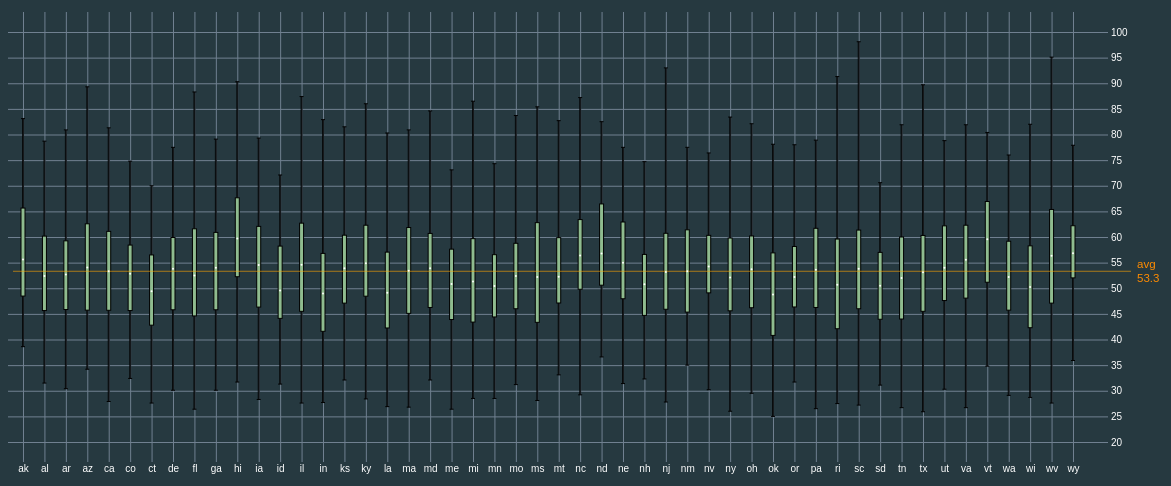
D3 v5 page, settled after 480 driven frames (8 s of simulated time); the page loaded 1 data file(s).


// ── d3script.js
window.onload = function() {

	d3.csv('./data/congress-age.csv')
		.then(data => {
			visualizeData(data);
		});

	function visualizeData(data) {
		delete data.columns;

		const meanAll = d3.mean(data, x => x.age)
		const allByState = groupByProp(data, 'state')
		const stateStats = statsByState(allByState)

		const xTickSize = 450;
		const yTickSize = 1100;
		
		const height = 450;
		const width = 1120;

		const margin = { top: 30, right: 55, bottom: 10, left: 15 };
		
		const svg = d3.select('#dataviz')
			.append('svg')
			.attr('width', width + margin.left + margin.right)
			.attr('height', height + margin.top + margin.bottom)
		
		const xScale = d3.scalePoint()
			.domain(stateStats.map(entry => entry.state))
			.range([margin.left, width - margin.right])
	
		const yScale = d3.scaleLinear()
			.domain([20, 100])
			.range([height - margin.bottom, margin.top])

		const xAxis = d3.axisBottom()
			.scale(xScale)
			.tickSize(-xTickSize)

		const yAxis = d3.axisRight()
			.scale(yScale)
			.tickSize(-yTickSize)
			.ticks(20)

		svg
			.append('g')
			.attr('id', 'xAxisG')
			.attr('transform', `translate(0, ${xTickSize + 10})`)
			.call(xAxis)

		svg
			.append('g')
			.attr('id', 'yAxisG')
			.attr('transform', `translate(${yTickSize}, 0)`)
			.call(yAxis)

		svg
			.selectAll('g.box')
			.data(stateStats)
			.enter()
			.append('g')
			.attr('class', 'box')
			.attr('transform', d => `translate(${xScale(d.state)}, ${yScale(d.median)})`)
			.each(function(d, i) {
				d3.select(this)
					.append('line')
					.attr('class', 'range')
					.attr('x1', 0)
					.attr('y1', d => yScale(d.max) - yScale(d.median))
					.attr('x2', 0)
					.attr('y2', d => yScale(d.min) - yScale(d.median))
					.style('stroke', 'black')
					.style('stroke-width', '2px')
					.style('opacity', 0.8)

				d3.select(this)
					.append('line')
					.attr('class', 'max')
					.attr('x1', -2)
					.attr('y1', d => yScale(d.max) - yScale(d.median))
					.attr('x2', 2)
					.attr('y2', d => yScale(d.max) - yScale(d.median))
					.style('stroke', 'black')
					.style('stroke-width', '1px')
				
				d3.select(this)
					.append('line')
					.attr('class', 'min')
					.attr('x1', -2)
					.attr('y1', d => yScale(d.min) - yScale(d.median))
					.attr('x2', 2)
					.attr('y2', d => yScale(d.min) - yScale(d.median))
					.style('stroke', 'black')
					.style('stroke-width', '1px')
				
				d3.select(this)
					.append('rect')
					.attr('class', 'q-range')
					.attr('x', -2)
					.attr('y', d => yScale(d.q3) - yScale(d.median))
					.attr('width', 4)
					.attr('height', d => yScale(d.q1) - yScale(d.q3))
					.style('stroke', 'black')
					.style('stroke-width', '1px')
					.style('fill', 'darkseagreen')


			})

		const avgG = svg
			.append('g')
			.attr('id', 'avg-line')
			.attr('transform', `translate(${margin.left - 10}, ${yScale(meanAll)})`)

		avgG
			.append('line')
			.attr('x1', 0)
			.attr('y1', 0)
			.attr('x2', yTickSize + 18)
			.attr('y2', 0)
			.style('stroke', 'orange')
			.style('stroke-width', '1px')
			.style('opacity', 0.6)

		const avgText = avgG
			.append('text')
			.attr('x', yTickSize + 24)
			.attr('y', 0)
			.attr('font-size', '0.72rem')
			.attr('dominant-baseline', 'middle')
			.style('fill', 'darkorange')

		avgText
			.append('tspan')
			.text('avg')
			.attr('x', yTickSize + 24)
			.attr('dx', 0)
			.attr('dy', -6)
		
		avgText
			.append('tspan')
			.text(d3.format('.3')(meanAll))
			.attr('x', yTickSize + 24)
			.attr('dx', 0)
			.attr('dy', 14)
			
		svg
			.selectAll('circle.median')
			.data(stateStats)
			.enter()
			.append('circle')
			.attr('class', 'median')
			.attr('cx', d => xScale(d.state))
			.attr('cy', d => yScale(d.median))
			.attr('r', 1)
			.style('fill', 'white')


		function groupByProp(objArr, prop) {
			return objArr.reduce((acc, entry) => {
				if (!acc.hasOwnProperty(entry[prop])) {
					acc[entry[prop]] = [];
				}
				acc[entry[prop]].push(entry);
				return acc;
			}, {});
		}

		function statsByState(allByState) {
			const statsByState = [];

			for (state in allByState) {
				const ages = allByState[state].map(s => s.age).sort((a, b) => {
					return a < b ? -1 : (a > b ? 1 : 0)
				})
				const obj = { 
								state: state, 
								min: +ages[0], 
								max: +ages[ages.length - 1],
								median: d3.median(ages), 
								q1: d3.quantile(ages, 0.25),
								q3: d3.quantile(ages, 0.75)
							}
				statsByState.push(obj);
			}

			return statsByState.sort((a, b) => {
				return a.state < b.state ? -1 : (a.state > b.state ? 1 : 0);
			});
		}
	}
}

### data: data/congress-age.csv
state, party, termstart, age
tx, d, 1947-01-03, 85.9
nc, d, 1947-01-03, 83.2
il, d, 1947-01-03, 80.7
nj, r, 1947-01-03, 78.8
ky, r, 1947-01-03, 78.3
pa, r, 1947-01-03, 78
ca, r, 1947-01-03, 77.9
ny, d, 1947-01-03, 76.8
wi, r, 1947-01-03, 76
ma, r, 1947-01-03, 75.8
va, d, 1947-01-03, 74.7
ky, r, 1947-01-03, 74
in, d, 1947-01-03, 73.5
nc, d, 1947-01-03, 73
oh, d, 1947-01-03, 72.6
ca, d, 1947-01-03, 72.5
wv, d, 1947-01-03, 72.4
ky, d, 1947-01-03, 72
or, r, 1947-01-03, 72
nj, d, 1947-01-03, 71.8
vt, r, 1947-01-03, 71.7
va, d, 1947-01-03, 71.6
mi, r, 1947-01-03, 71.3
ny, r, 1947-01-03, 71.3
ny, d, 1947-01-03, 70.8
mi, r, 1947-01-03, 70.8
mi, r, 1947-01-03, 70.3
mi, r, 1947-01-03, 70.1
mi, r, 1947-01-03, 69.6
oh, r, 1947-01-03, 69.5
ny, r, 1947-01-03, 69.4
il, d, 1947-01-03, 68.7
ms, d, 1947-01-03, 68.7
nd, r, 1947-01-03, 68.4
ny, d, 1947-01-03, 68.4
il, r, 1947-01-03, 68.2
mo, d, 1947-01-03, 67.7
tx, d, 1947-01-03, 67.6
mo, r, 1947-01-03, 67.3
ga, d, 1947-01-03, 66.8
ga, d, 1947-01-03, 66.7
ny, r, 1947-01-03, 66.7
tn, r, 1947-01-03, 66.6
pa, r, 1947-01-03, 66.5
pa, r, 1947-01-03, 66.4
in, r, 1947-01-03, 66.4
il, r, 1947-01-03, 66.2
mn, r, 1947-01-03, 66.2
nj, r, 1947-01-03, 66.2
oh, r, 1947-01-03, 66.2
nc, d, 1947-01-03, 66
mo, d, 1947-01-03, 66
ma, r, 1947-01-03, 65.9
il, r, 1947-01-03, 65.9
ma, r, 1947-01-03, 65.8
oh, r, 1947-01-03, 65.2
tx, d, 1947-01-03, 65
wa, r, 1947-01-03, 64.8
ms, d, 1947-01-03, 64.8
nc, d, 1947-01-03, 64.7
... 18,575 more rows